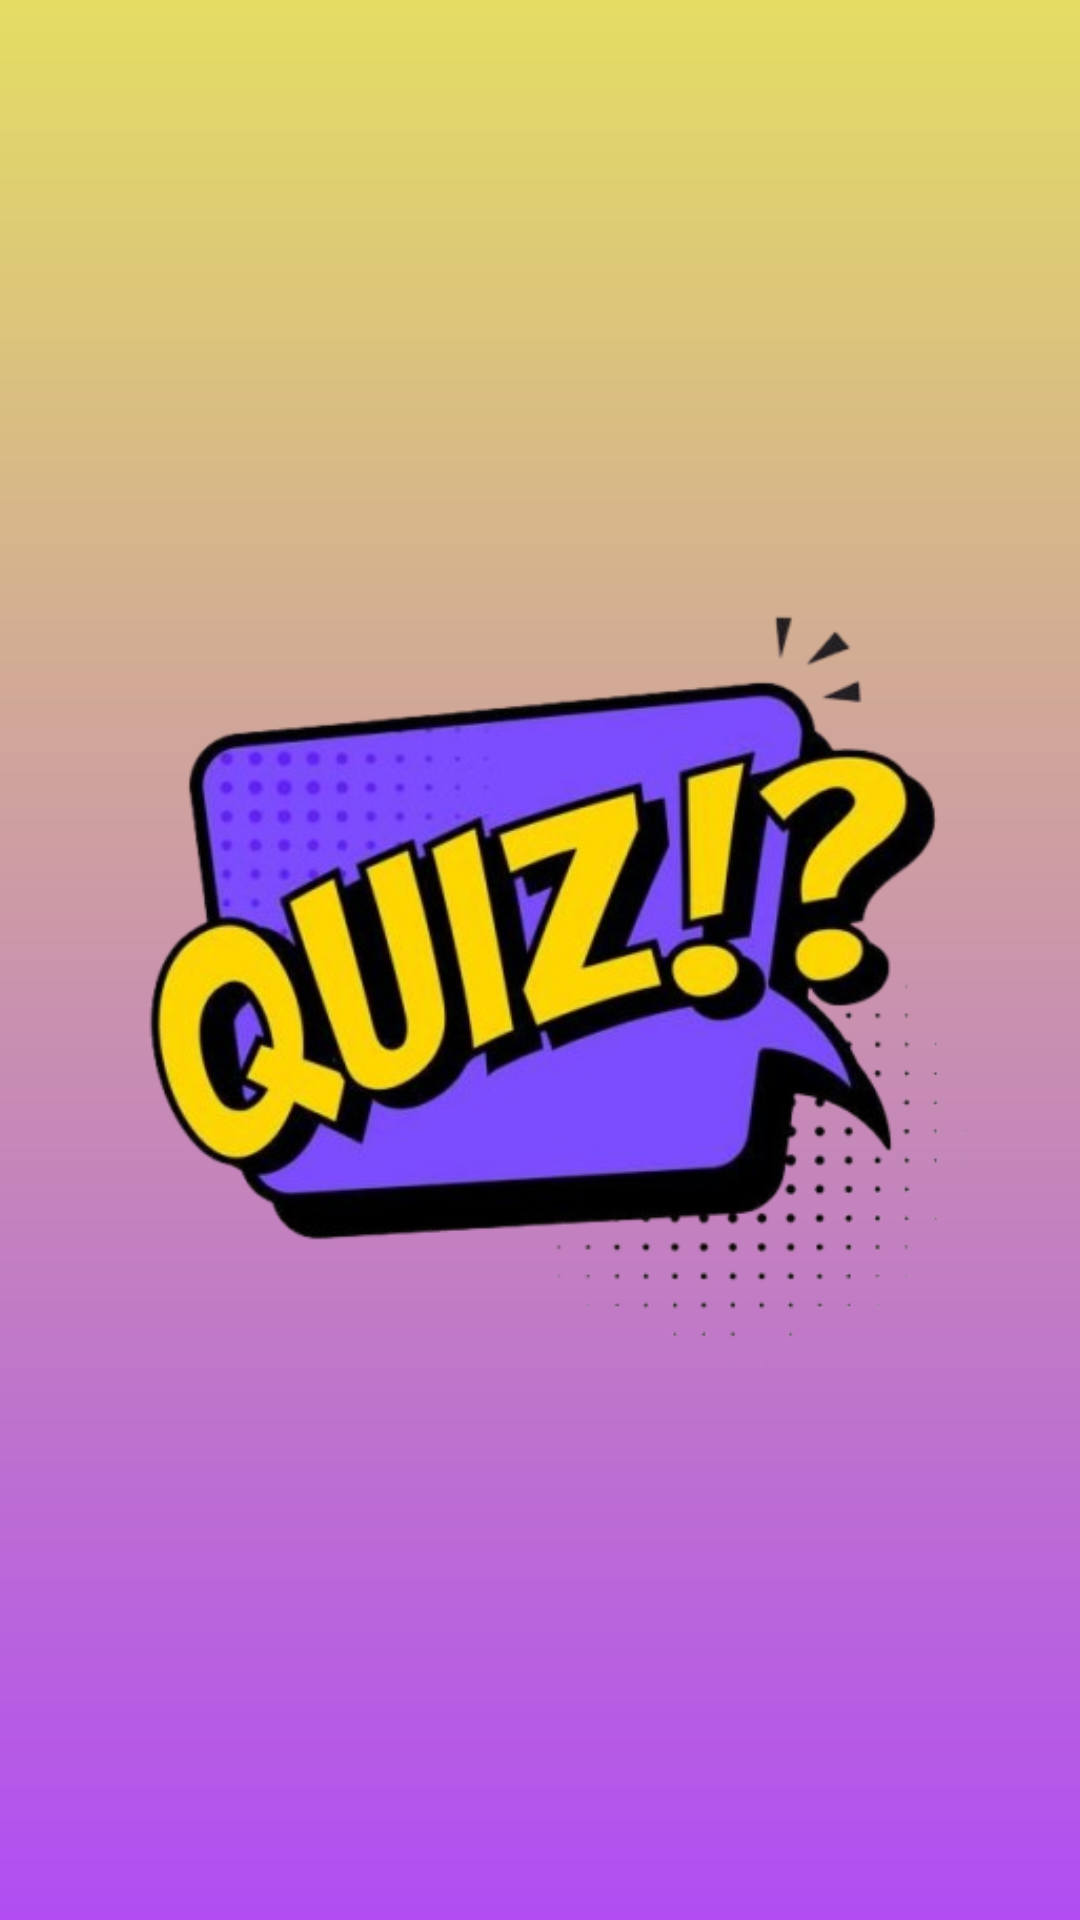

Layout XML and referenced resources for this Android screen:
<!-- AndroidManifest.xml: application theme Theme.Quizee -->
<!-- res/layout/activity_splash.xml -->
<?xml version="1.0" encoding="utf-8"?>
<androidx.constraintlayout.widget.ConstraintLayout xmlns:android="http://schemas.android.com/apk/res/android"
    xmlns:app="http://schemas.android.com/apk/res-auto"
    xmlns:tools="http://schemas.android.com/tools"
    android:id="@+id/main"
    android:layout_width="match_parent"
    android:background="@drawable/bg_design"
    android:layout_height="match_parent"
    tools:context=".activities.SplashActivity">

    <ImageView
        android:layout_width="350dp"
        android:layout_height="350dp"
        android:src="@drawable/logo"
        app:layout_constraintBottom_toBottomOf="parent"
        app:layout_constraintEnd_toEndOf="parent"
        app:layout_constraintStart_toStartOf="parent"
        app:layout_constraintTop_toTopOf="parent" />

</androidx.constraintlayout.widget.ConstraintLayout>
<!-- resources referenced by this layout -->
<resources>
  <!-- drawable bg_design (drawable) -->
  <?xml version="1.0" encoding="utf-8"?>
  <shape xmlns:android="http://schemas.android.com/apk/res/android" android:shape="rectangle">
      <gradient android:startColor="#B14DF3"
          android:endColor="#E4DD63"
          android:angle="90"/>
  </shape>
  <!-- drawable logo: png bitmap (drawable, 174636 bytes) -->
  <style name="Theme.Quizee" parent="Base.Theme.Quizee" />
  <style name="Base.Theme.Quizee" parent="Theme.Material3.DayNight.NoActionBar">
          
          
      </style>
</resources>
